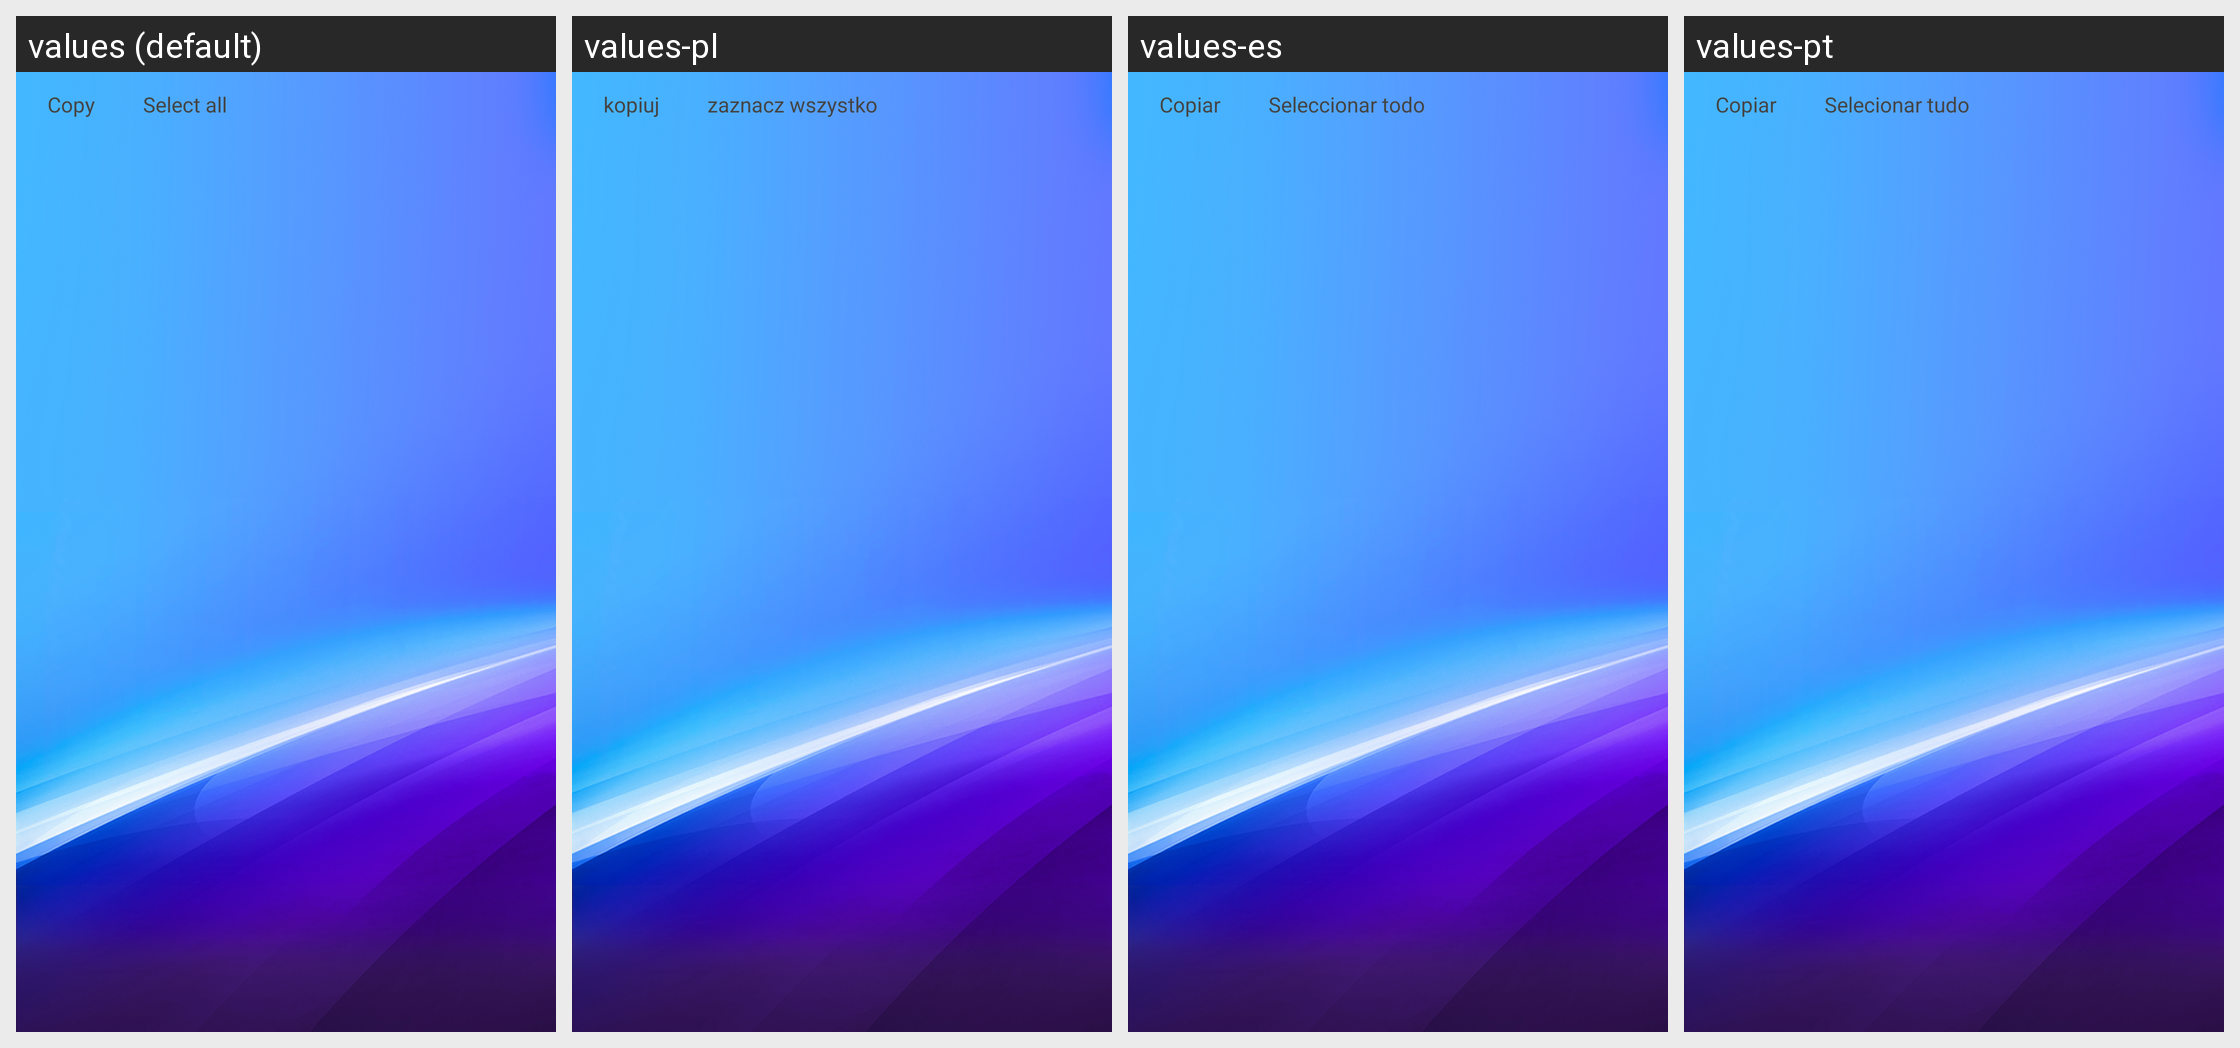

Translations of the strings shown on this Android screen, per locale in the grid:
Android screen res/layout/layout_selectable_textview.xml rendered under 4 locales, left to right: values (default), values-pl, values-es, values-pt. Device: Nexus 5 (rendered at 1080×1920; each locale shown at half size, 540×960, under a caption strip naming it); theme AppTheme.
Other locales in the repository, not shown: values-da, values-de, values-de-rDE, values-en, values-fr, values-fr-rFR, values-it, values-ja, values-ja-rJP, values-ko, values-ko-rKR, values-nl, values-ro, values-ru, values-tr, values-vi-rVN, values-zh, values-zh-rCN, values-zh-rHK, values-zh-rTW.
Strings drawn on this screen, with the default value and each locale's value (text and hints the layout hard-codes, and strings that could not be matched under every locale, appear in the picture but are not listed):

copy
  values: Copy
  values-pl: kopiuj
  values-es: Copiar
  values-pt: Copiar

select_all
  values: Select all
  values-pl: zaznacz wszystko
  values-es: Seleccionar todo
  values-pt: Selecionar tudo
